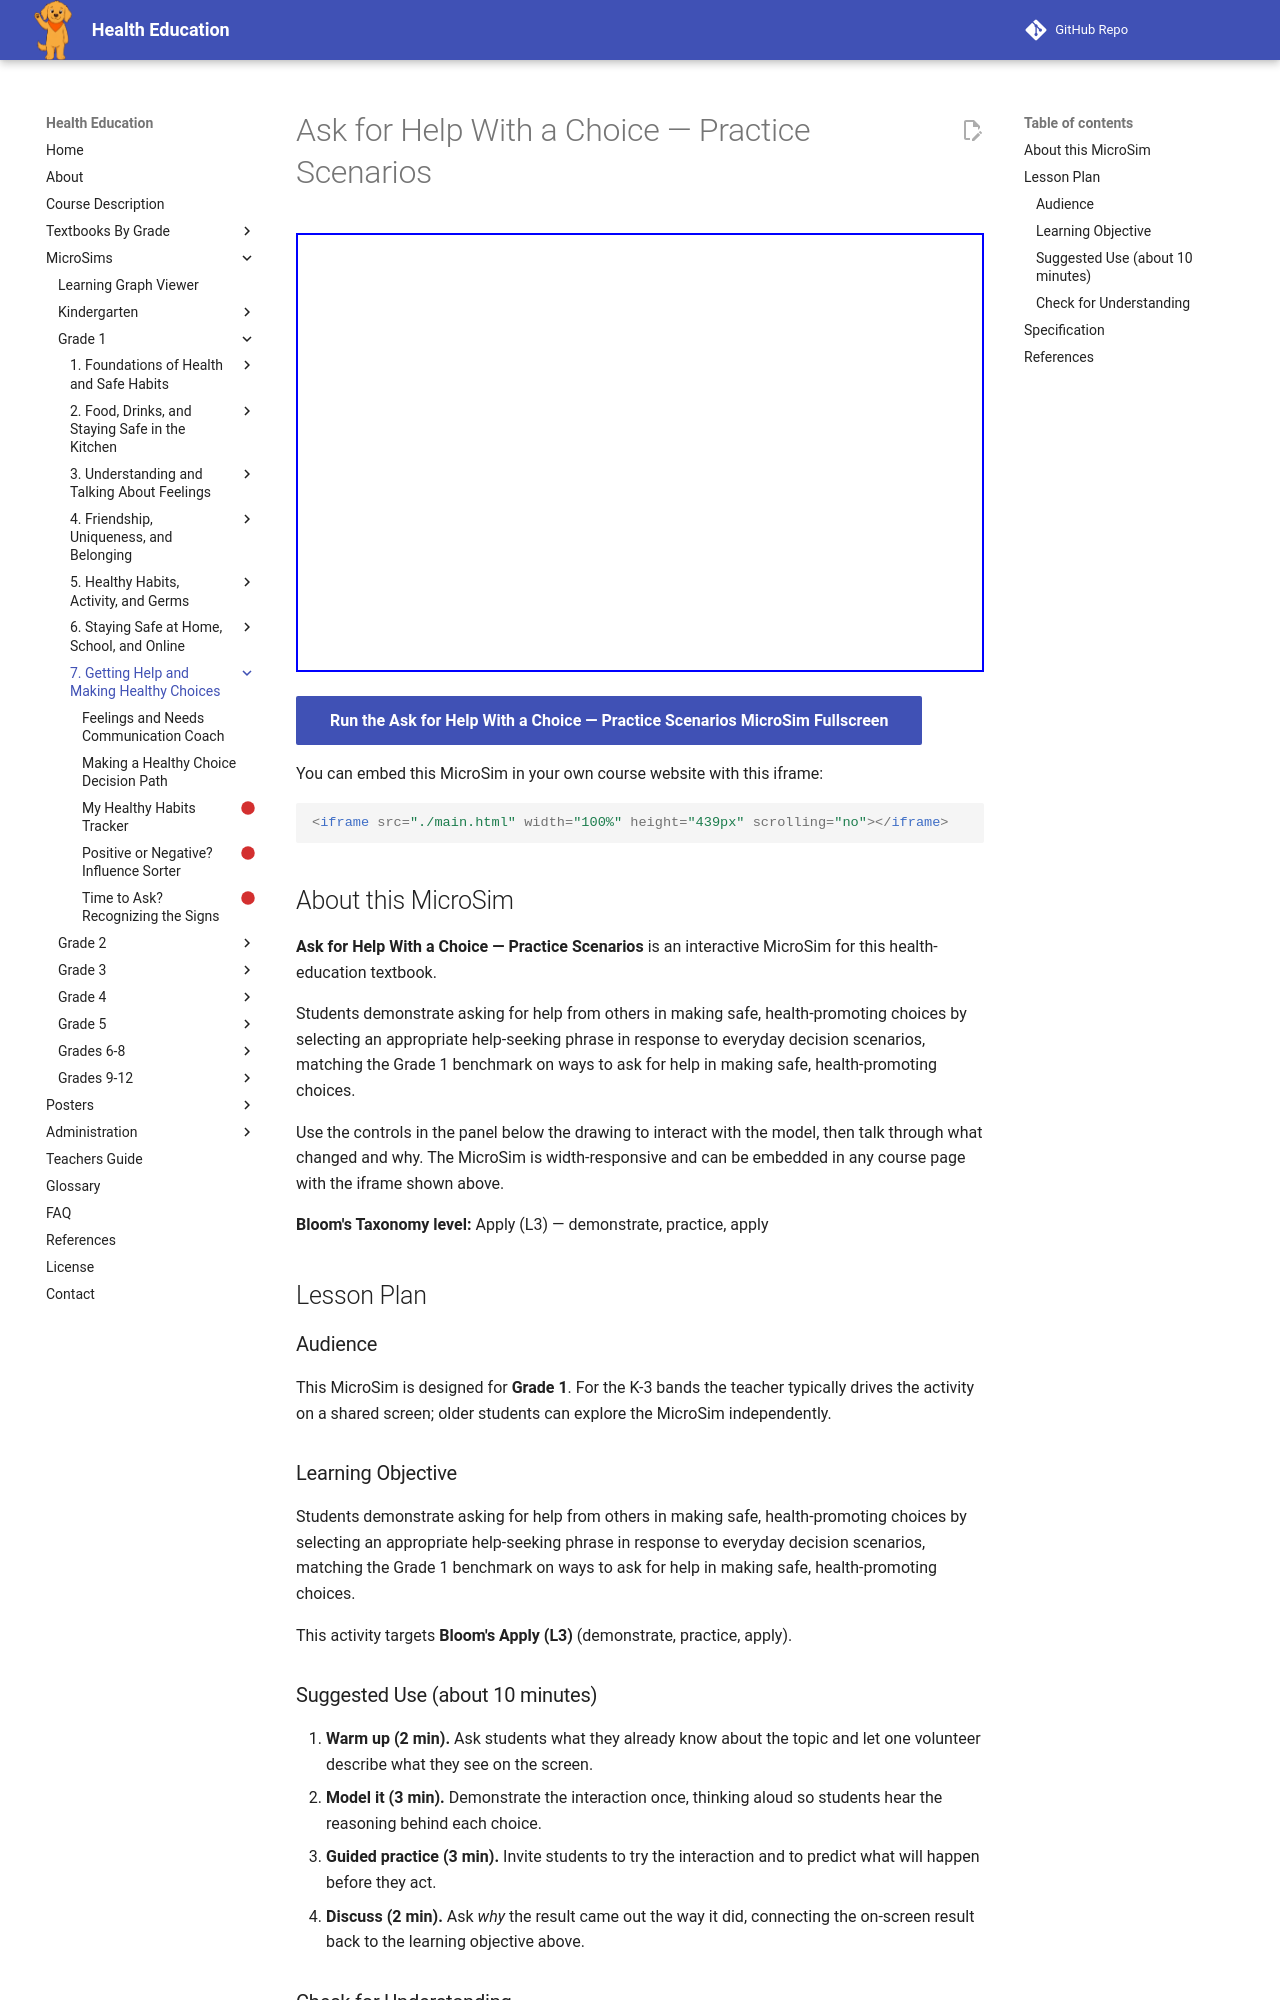

repository: dmccreary/health-education · page: sims/ask-for-help-with-a-choice-practice-scenarios/index.html · generator: mkdocs

---
title: Ask for Help With a Choice — Practice Scenarios
description: Students demonstrate asking for help from others in making safe, health-promoting choices by selecting an appropriate help-seeking phrase in response to everyday decision scenarios, matching the Grade 1 benchmark on ways to ask for help in making safe, health-promoting choices.
image: /sims/ask-for-help-with-a-choice-practice-scenarios/ask-for-help-with-a-choice-practice-scenarios.png
og:image: /sims/ask-for-help-with-a-choice-practice-scenarios/ask-for-help-with-a-choice-practice-scenarios.png
twitter:image: /sims/ask-for-help-with-a-choice-practice-scenarios/ask-for-help-with-a-choice-practice-scenarios.png
social:
   cards: false
library: p5.js
bloom_level: Apply (L3)
grade_band: Grade 1
---

# Ask for Help With a Choice — Practice Scenarios

<iframe src="main.html" width="100%" height="439px" scrolling="no"></iframe>

[Run the Ask for Help With a Choice — Practice Scenarios MicroSim Fullscreen](main.html){ .md-button .md-button--primary }

You can embed this MicroSim in your own course website with this iframe:

```html
<iframe src="./main.html" width="100%" height="439px" scrolling="no"></iframe>
```

## About this MicroSim

**Ask for Help With a Choice — Practice Scenarios** is an interactive MicroSim for this health-education textbook.

Students demonstrate asking for help from others in making safe, health-promoting choices by selecting an appropriate help-seeking phrase in response to everyday decision scenarios, matching the Grade 1 benchmark on ways to ask for help in making safe, health-promoting choices.

Use the controls in the panel below the drawing to interact with the model, then talk through what changed and why. The MicroSim is width-responsive and can be embedded in any course page with the iframe shown above.

**Bloom's Taxonomy level:** Apply (L3) — demonstrate, practice, apply

## Lesson Plan

### Audience

This MicroSim is designed for **Grade 1**. For the K-3 bands the teacher
typically drives the activity on a shared screen; older students can explore
the MicroSim independently.

### Learning Objective

Students demonstrate asking for help from others in making safe, health-promoting choices by selecting an appropriate help-seeking phrase in response to everyday decision scenarios, matching the Grade 1 benchmark on ways to ask for help in making safe, health-promoting choices.

This activity targets **Bloom's Apply (L3)** (demonstrate, practice, apply).

### Suggested Use (about 10 minutes)

1. **Warm up (2 min).** Ask students what they already know about the topic
   and let one volunteer describe what they see on the screen.
2. **Model it (3 min).** Demonstrate the interaction once, thinking aloud so
   students hear the reasoning behind each choice.
3. **Guided practice (3 min).** Invite students to try the interaction and to
   predict what will happen before they act.
4. **Discuss (2 min).** Ask *why* the result came out the way it did, connecting
   the on-screen result back to the learning objective above.

### Check for Understanding

Have each student (or pair) explain their result in one sentence, using the
vocabulary from this chapter. Look for reasoning that matches the
**Apply**-level objective rather than a lucky guess.
